Labelled photos from "pic", an image-classification folder in RobinWenqian/Inceptionv3-pytorch-image-classification. The possible labels are: bush, car, grass, ground.

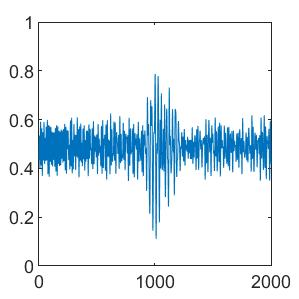
Label: bush

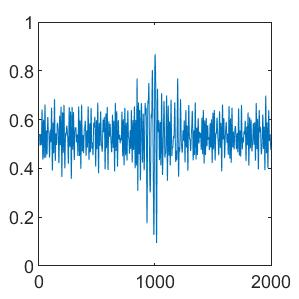
Label: grass

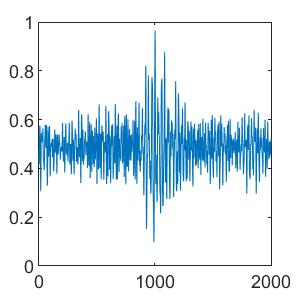
Label: ground

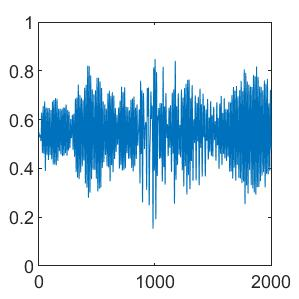
Label: car

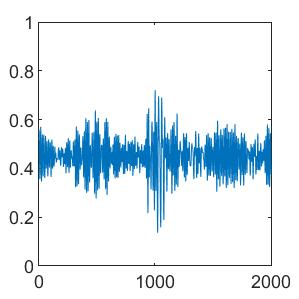
Label: ground

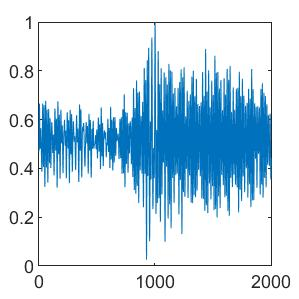
Label: bush
